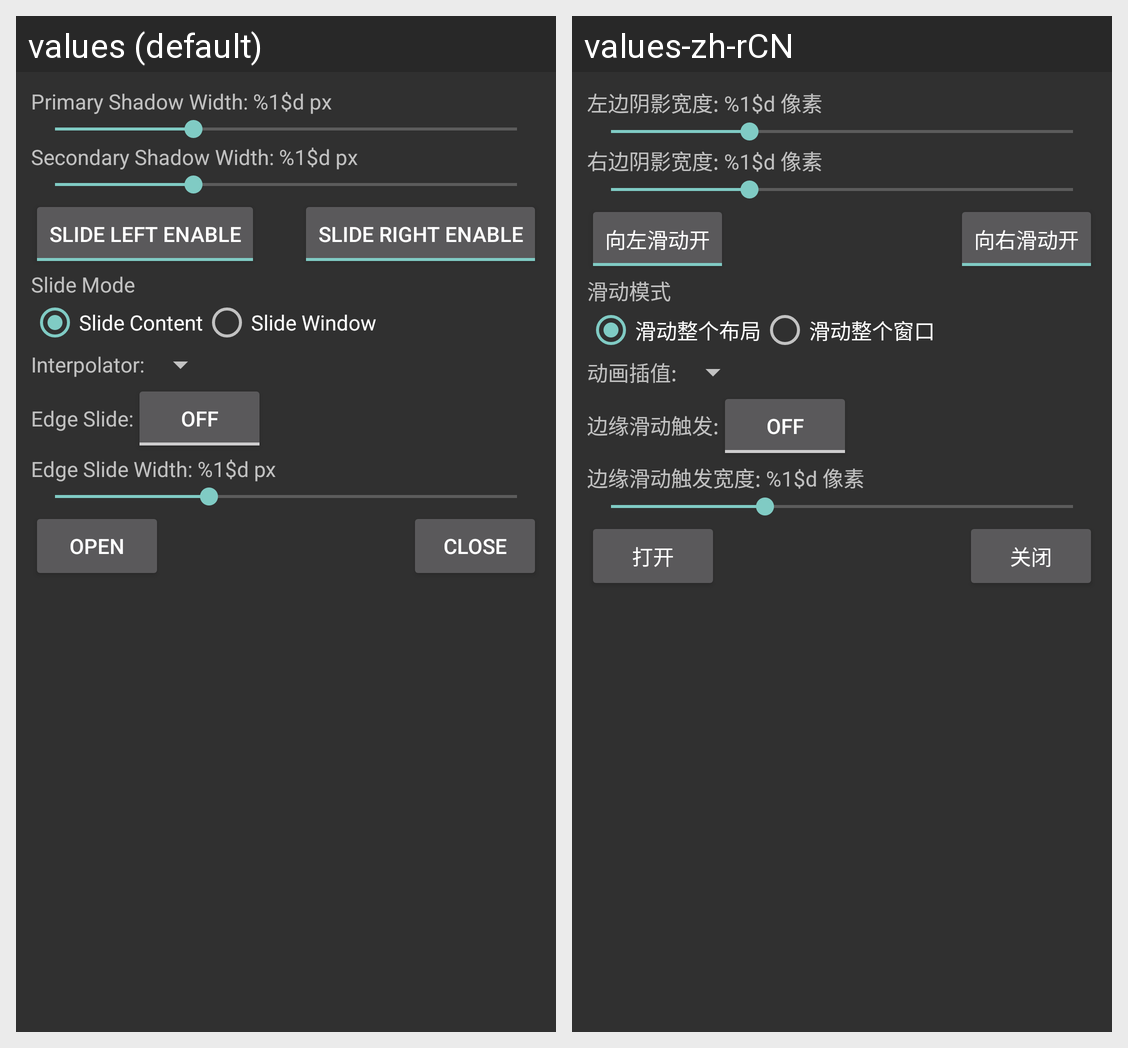

The Android screen above is rendered under two locales of the same app. Produce the string resources it draws, with the default and per-locale values.
Android screen res/layout/layout_slidemenu_attribute.xml rendered under 2 locales, left to right: values (default), values-zh-rCN. Device: Nexus 5 (rendered at 1080×1920; each locale shown at half size, 540×960, under a caption strip naming it); theme AppTheme.
Strings drawn on this screen, with the default value and each locale's value (text and hints the layout hard-codes, and strings that could not be matched under every locale, appear in the picture but are not listed):

primary_shadow_width
  values: Primary Shadow Width: %1$d px
  values-zh-rCN: 左边阴影宽度: %1$d 像素

secondary_shadow_width
  values: Secondary Shadow Width: %1$d px
  values-zh-rCN: 右边阴影宽度: %1$d 像素

slide_left_enable
  values: Slide Left Enable
  values-zh-rCN: 向左滑动开

slide_right_enable
  values: Slide Right Enable
  values-zh-rCN: 向右滑动开

slide_mode
  values: Slide Mode
  values-zh-rCN: 滑动模式

slide_content
  values: Slide Content
  values-zh-rCN: 滑动整个布局

slide_window
  values: Slide Window
  values-zh-rCN: 滑动整个窗口

interpolator
  values: Interpolator:
  values-zh-rCN: 动画插值:

edge_slide
  values: Edge Slide:
  values-zh-rCN: 边缘滑动触发:

edge_slide_width
  values: Edge Slide Width: %1$d px
  values-zh-rCN: 边缘滑动触发宽度: %1$d 像素

open
  values: Open
  values-zh-rCN: 打开

close
  values: Close
  values-zh-rCN: 关闭
